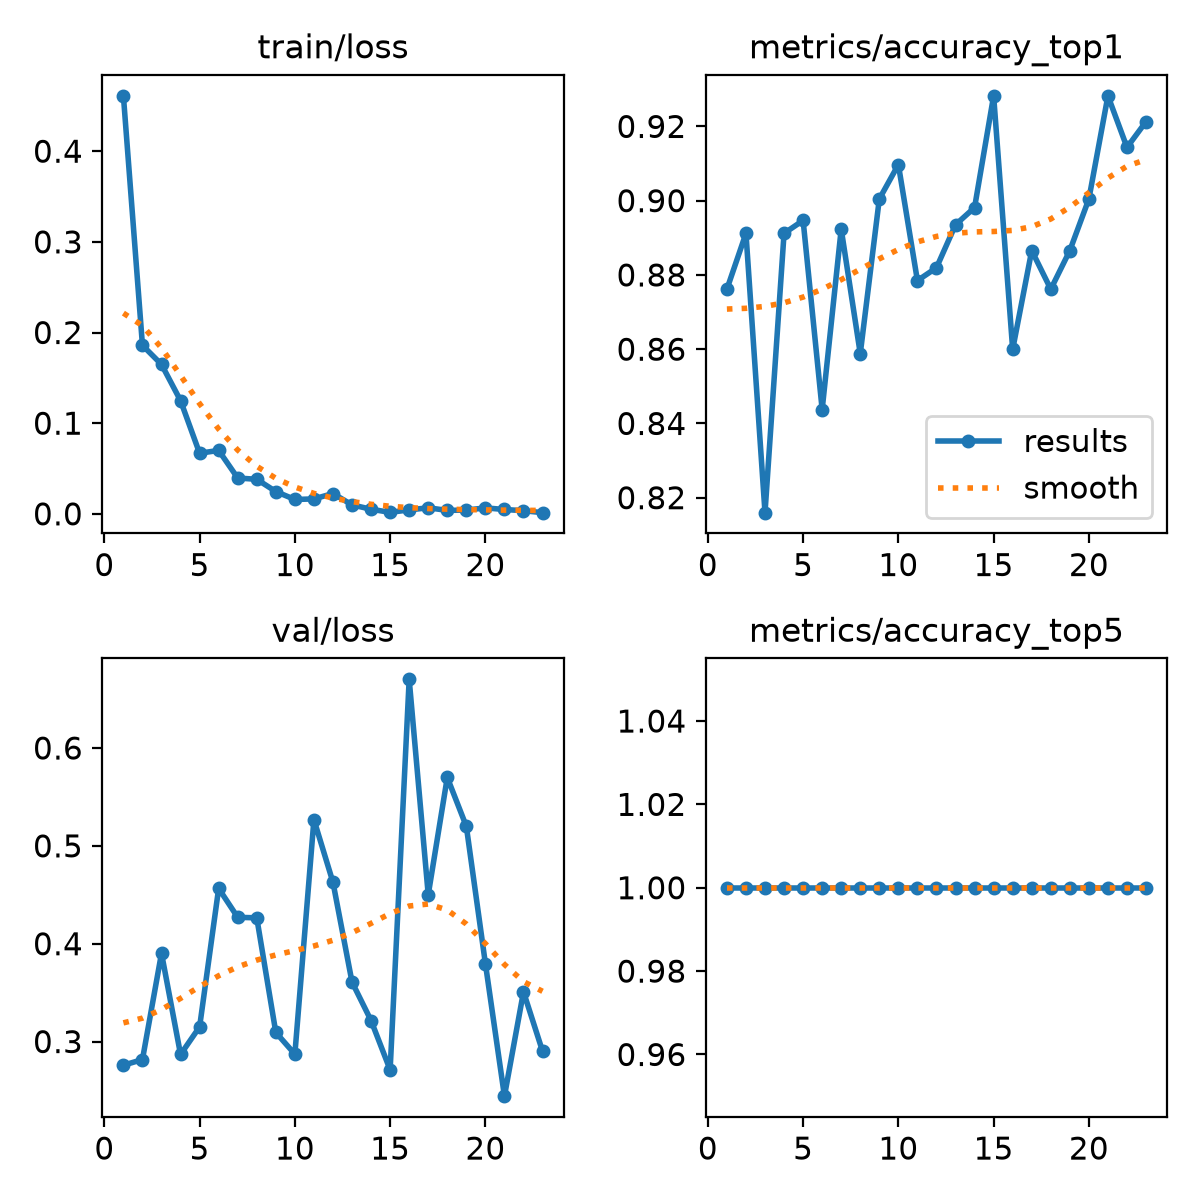

The table this chart was drawn from, first rows:
epoch, time, train/loss, metrics/accuracy_top1, metrics/accuracy_top5, val/loss, lr/pg0, lr/pg1, lr/pg2
1, 38.47, 0.4611, 0.8762, 1, 0.2758, 0.0004742, 0.0004742, 0.0004742
2, 77, 0.1858, 0.8912, 1, 0.2816, 0.0009192, 0.0009192, 0.0009192
3, 115.6, 0.1648, 0.816, 1, 0.3903, 0.001333, 0.001333, 0.001333
4, 153.4, 0.1248, 0.8912, 1, 0.2868, 0.001288, 0.001288, 0.001288
5, 191.8, 0.06683, 0.8947, 1, 0.315, 0.00124, 0.00124, 0.00124
6, 230.4, 0.06995, 0.8438, 1, 0.4565, 0.001193, 0.001193, 0.001193
7, 267.6, 0.03948, 0.8924, 1, 0.427, 0.001146, 0.001146, 0.001146
8, 301.1, 0.03811, 0.8588, 1, 0.4265, 0.001099, 0.001099, 0.001099
9, 338, 0.02457, 0.9005, 1, 0.3093, 0.001052, 0.001052, 0.001052
10, 373.4, 0.01582, 0.9097, 1, 0.2871, 0.001005, 0.001005, 0.001005
11, 406.2, 0.01644, 0.8785, 1, 0.5268, 0.0009574, 0.0009574, 0.0009574
12, 442.6, 0.02238, 0.8819, 1, 0.4627, 0.0009103, 0.0009103, 0.0009103
13, 478.2, 0.00988, 0.8935, 1, 0.3608, 0.0008631, 0.0008631, 0.0008631
14, 512.8, 0.00505, 0.8982, 1, 0.3215, 0.000816, 0.000816, 0.000816
15, 551.2, 0.00162, 0.9282, 1, 0.2711, 0.0007688, 0.0007688, 0.0007688
16, 588.9, 0.00436, 0.8599, 1, 0.6702, 0.0007216, 0.0007216, 0.0007216
17, 626.5, 0.00665, 0.8866, 1, 0.45, 0.0006745, 0.0006745, 0.0006745
18, 664.7, 0.00378, 0.8762, 1, 0.5699, 0.0006273, 0.0006273, 0.0006273
19, 703.1, 0.00414, 0.8866, 1, 0.52, 0.0005802, 0.0005802, 0.0005802
20, 740.9, 0.00655, 0.9005, 1, 0.3797, 0.000533, 0.000533, 0.000533
21, 776.9, 0.00479, 0.9282, 1, 0.2442, 0.0004859, 0.0004859, 0.0004859
22, 814.5, 0.00345, 0.9143, 1, 0.3508, 0.0004387, 0.0004387, 0.0004387
23, 851.9, 0.00129, 0.9213, 1, 0.2901, 0.0003915, 0.0003915, 0.0003915
